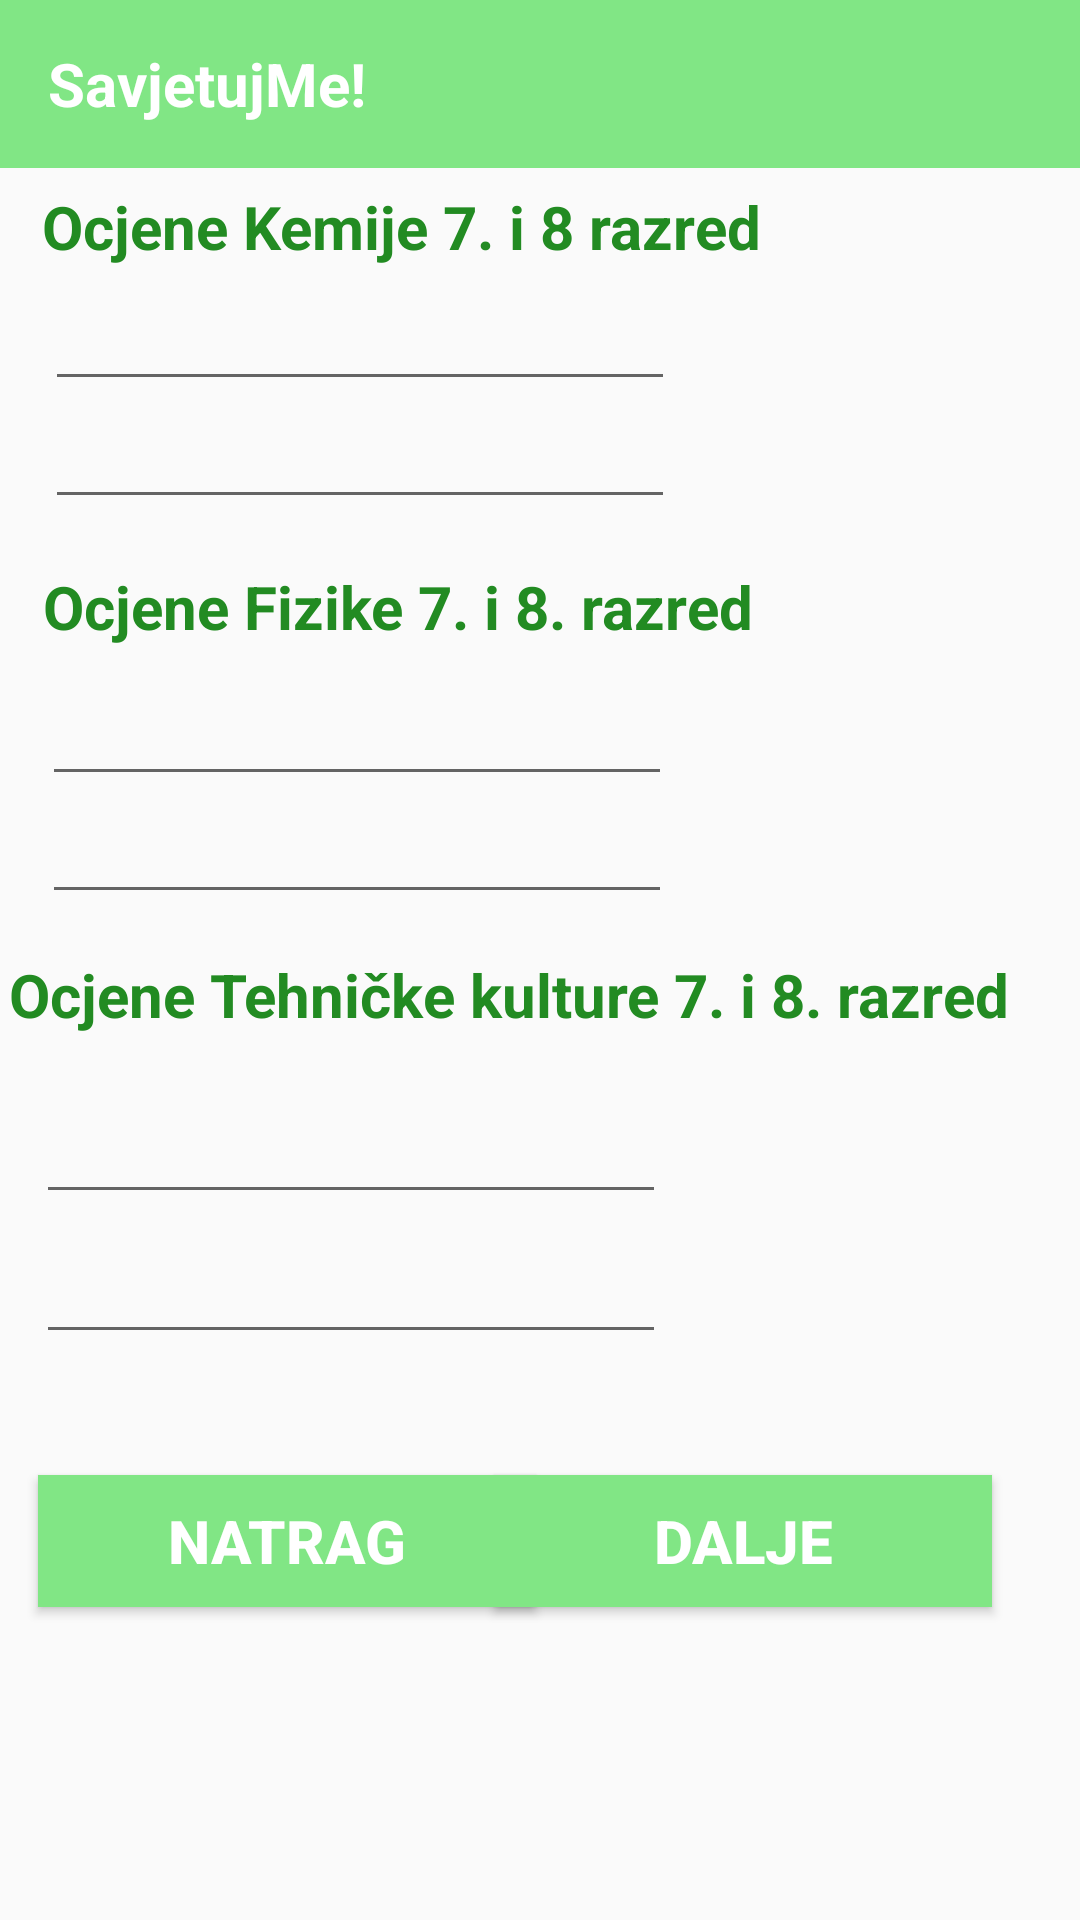

Layout XML and referenced resources for this Android screen:
<!-- AndroidManifest.xml: application theme Theme.ESavjet -->
<!-- res/layout/activity_4.xml -->
<?xml version="1.0" encoding="utf-8"?>
<androidx.constraintlayout.widget.ConstraintLayout xmlns:android="http://schemas.android.com/apk/res/android"
    xmlns:app="http://schemas.android.com/apk/res-auto"
    xmlns:tools="http://schemas.android.com/tools"
    android:layout_width="match_parent"
    android:layout_height="match_parent"
    tools:context=".Activity3">

    <include
        android:id="@+id/toolbar"
        layout="@layout/toolbar"

        />

    <EditText
        android:id="@+id/input1"
        android:layout_width="wrap_content"
        android:layout_height="wrap_content"
        android:ems="10"
        android:inputType="number"
        app:layout_constraintBottom_toBottomOf="parent"
        app:layout_constraintEnd_toEndOf="parent"
        app:layout_constraintHorizontal_bias="0.079"
        app:layout_constraintStart_toStartOf="parent"
        app:layout_constraintTop_toTopOf="parent"
        app:layout_constraintVertical_bias="0.685" />

    <EditText
        android:id="@+id/input2"
        android:layout_width="wrap_content"
        android:layout_height="wrap_content"
        android:ems="10"
        android:inputType="number"
        app:layout_constraintBottom_toBottomOf="parent"
        app:layout_constraintEnd_toEndOf="parent"
        app:layout_constraintHorizontal_bias="0.079"
        app:layout_constraintStart_toStartOf="parent"
        app:layout_constraintTop_toTopOf="parent"
        app:layout_constraintVertical_bias="0.607" />

    <EditText
        android:id="@+id/input3"
        android:layout_width="wrap_content"
        android:layout_height="wrap_content"
        android:ems="10"
        android:inputType="number"
        app:layout_constraintBottom_toBottomOf="parent"
        app:layout_constraintEnd_toEndOf="parent"
        app:layout_constraintHorizontal_bias="0.094"
        app:layout_constraintStart_toStartOf="parent"
        app:layout_constraintTop_toTopOf="parent"
        app:layout_constraintVertical_bias="0.44" />

    <EditText
        android:id="@+id/input4"
        android:layout_width="wrap_content"
        android:layout_height="wrap_content"
        android:ems="10"
        android:inputType="number"
        app:layout_constraintBottom_toBottomOf="parent"
        app:layout_constraintEnd_toEndOf="parent"
        app:layout_constraintHorizontal_bias="0.094"
        app:layout_constraintStart_toStartOf="parent"
        app:layout_constraintTop_toTopOf="parent"
        app:layout_constraintVertical_bias="0.374" />

    <TextView
        android:id="@+id/kemija"
        android:layout_width="wrap_content"
        android:layout_height="wrap_content"
        android:text="Ocjene Kemije 7. i 8 razred"
        android:textColor="@color/green"
        android:textSize="20sp"
        android:textStyle="bold"
        app:layout_constraintBottom_toBottomOf="parent"
        app:layout_constraintEnd_toEndOf="parent"
        app:layout_constraintHorizontal_bias="0.116"
        app:layout_constraintStart_toStartOf="parent"
        app:layout_constraintTop_toTopOf="parent"
        app:layout_constraintVertical_bias="0.101" />

    <TextView
        android:id="@+id/fizika"
        android:layout_width="wrap_content"
        android:layout_height="wrap_content"
        android:text="Ocjene Fizike 7. i 8. razred"
        android:textSize="20sp"
        android:textStyle="bold"
        android:textColor="@color/green"
        app:layout_constraintBottom_toBottomOf="parent"
        app:layout_constraintEnd_toEndOf="parent"
        app:layout_constraintHorizontal_bias="0.116"
        app:layout_constraintStart_toStartOf="parent"
        app:layout_constraintTop_toTopOf="parent"
        app:layout_constraintVertical_bias="0.308" />

    <TextView
        android:id="@+id/tk"
        android:layout_width="wrap_content"
        android:layout_height="wrap_content"
        android:text="Ocjene Tehničke kulture 7. i 8. razred"
        android:textSize="20sp"
        android:textStyle="bold"
        android:textColor="@color/green"
        app:layout_constraintBottom_toBottomOf="parent"
        app:layout_constraintEnd_toEndOf="parent"
        app:layout_constraintHorizontal_bias="0.116"
        app:layout_constraintStart_toStartOf="parent"
        app:layout_constraintTop_toTopOf="parent"
        app:layout_constraintVertical_bias="0.519" />


    <Button
        android:id="@+id/button1"
        android:layout_width="166dp"
        android:layout_height="44dp"
        android:text="Natrag"
        android:textSize="20sp"
        android:textStyle="bold"
        android:background="#81E685"
        android:textColor="@color/white"
        app:layout_constraintBottom_toBottomOf="parent"
        app:layout_constraintEnd_toEndOf="parent"
        app:layout_constraintHorizontal_bias="0.065"
        app:layout_constraintStart_toStartOf="parent"
        app:layout_constraintTop_toTopOf="parent"
        app:layout_constraintVertical_bias="0.825" />

    <Button
        android:id="@+id/button2"
        android:layout_width="166dp"
        android:layout_height="44dp"
        android:text="Dalje"
        android:textSize="20sp"
        android:textStyle="bold"
        android:background="#81E685"
        android:textColor="@color/white"
        app:layout_constraintBottom_toBottomOf="parent"
        app:layout_constraintEnd_toEndOf="parent"
        app:layout_constraintHorizontal_bias="0.848"
        app:layout_constraintStart_toStartOf="parent"
        app:layout_constraintTop_toTopOf="parent"
        app:layout_constraintVertical_bias="0.825" />

    <EditText
        android:id="@+id/input5"
        android:layout_width="wrap_content"
        android:layout_height="wrap_content"
        android:ems="10"
        android:inputType="number"
        app:layout_constraintBottom_toBottomOf="parent"
        app:layout_constraintEnd_toEndOf="parent"
        app:layout_constraintHorizontal_bias="0.099"
        app:layout_constraintStart_toStartOf="parent"
        app:layout_constraintTop_toTopOf="parent"
        app:layout_constraintVertical_bias="0.154" />

    <EditText
        android:id="@+id/input6"
        android:layout_width="wrap_content"
        android:layout_height="wrap_content"
        android:ems="10"
        android:inputType="number"
        app:layout_constraintBottom_toBottomOf="parent"
        app:layout_constraintEnd_toEndOf="parent"
        app:layout_constraintHorizontal_bias="0.099"
        app:layout_constraintStart_toStartOf="parent"
        app:layout_constraintTop_toTopOf="parent"
        app:layout_constraintVertical_bias="0.22" />


</androidx.constraintlayout.widget.ConstraintLayout>
<!-- res/layout/toolbar.xml (included above) -->
<?xml version="1.0" encoding="utf-8"?>
<androidx.appcompat.widget.Toolbar xmlns:android="http://schemas.android.com/apk/res/android"
    android:layout_width="match_parent"
    android:layout_height="wrap_content"
    android:background="#81E685">

    <TextView
        android:id="@+id/toolbarTitle"
        android:layout_width="wrap_content"
        android:layout_height="wrap_content"
        android:text="SavjetujMe!"
        android:textStyle="bold"
        android:textColor="#fff"
        android:textSize="20sp"/>

</androidx.appcompat.widget.Toolbar>
<!-- resources referenced by this layout -->
<resources>
  <color name="green">#228B22</color>
  <color name="white">#FFFFFFFF</color>
  <style name="Theme.ESavjet" parent="Base.Theme.ESavjet" />
  <style name="Base.Theme.ESavjet" parent="Theme.AppCompat.Light.NoActionBar">
          
          
      </style>
</resources>
